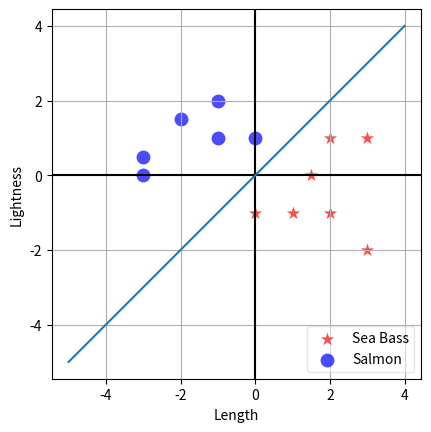
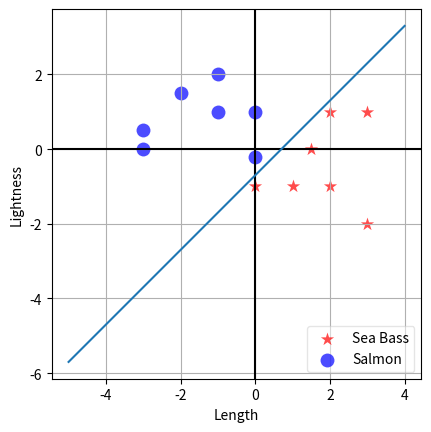
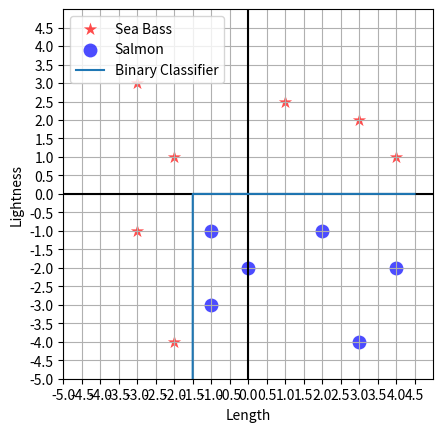
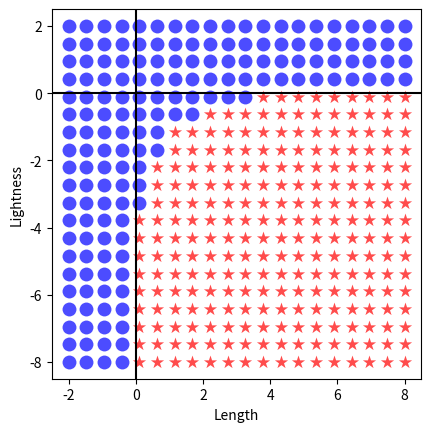
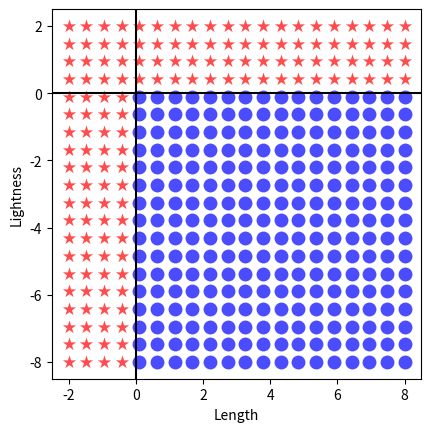

Write the Python code that produced these figures, in order.
# -*- coding: utf-8 -*-
"""
Created on Mon Feb 18 17:26:39 2019

[redacted]
"""

import matplotlib.pyplot as plt
import numpy as np

def plot_dataset(x, y, legend_loc='lower right'):
    fig, ax = plt.subplots()
    ax.scatter(x[y==1, 0], x[y==1, 1], c='r', s=100, alpha=0.7, marker='*', label='Sea Bass',linewidth=0)
    ax.scatter(x[y==- 1, 0], x[y==-1, 1], c='b', s=100, alpha=0.7, marker='o', label='Salmon',linewidth=0)
    ax.axhline(y=0, color='k')
    ax.axvline(x=0, color='k')
    ax.set_xlabel('Length')
    ax.set_ylabel('Lightness')
    ax.set_aspect('equal')
    if legend_loc:
        ax.legend(loc=legend_loc,fancybox=True).get_frame().set_alpha(0.5)
        ax.grid('on')

        # For the three figures in part 1
x = np.array([[2, 1], [0, -1], [1.5, 0], [0, 1], [-1, 1], [-3, 0],[1, -1], [2, - 1], [3, -2], [3, 1], [-2, 1.5], [-3, 0.5], [-1, 2]])
y = np.array([1, 1, 1, -1, -1, -1,1, 1, 1, 1, -1, - 1, -1])
plot_dataset(x, y)
xcl = range(-5,5,1)
classif = [i for i in xcl]
plt.plot(xcl, classif)

x2 = np.vstack([x, np.array([0, -0.2])])
y2 = np.hstack([y, np.array([-1])])
plot_dataset(x2, y2)
xcl2 = range(-5,5,1)
classif2 = [-0.7+i for i in xcl2]
plt.plot(xcl, classif2)

x3 = np.array([[4, 1], [-2, 1], [ -2, - 4], [-1, -1], [2, -1], [-1, -3], [3, 2], [1, 2.5], [-3, -1], [-3, 3], [0,-2], [4, -2], [3, -4]])
y3 = np.array([1, 1, 1, -1, - 1, -1, 1, 1, 1, 1, -1, -1, -1])
plot_dataset(x3, y3, legend_loc='lower right')
xcl3 = np.arange(-5,5,step=0.5)
classif31 = []
for i in xcl3:
   if i < -1.5:
        c3 = abs((i)**len(x3))
        
   else:
        c3 = 0
   classif31.append(c3)
classif3 = [(-(j)/(1+np.exp(-i))) for i,j in zip(xcl3,classif31)]
#yticks(np.arange(-5, 5, step=0.1))
plt.ylim(-5,5)
plt.yticks(np.arange(-5, 5, step=0.5))
plt.xlim(-5,5)
plt.xticks(np.arange(-5, 5, step=0.5))
plt.plot(xcl3, classif3,label="Binary Classifier")
plt.legend(loc='upper left')



        # For the sigmoid network in part 2
def sigmoid(inputs):
    return 1.0 / (1.0 + np.exp(-inputs))

def nn_2layer(inputs):
    return np.sign(sigmoid(inputs[:, 0]) + sigmoid(-inputs[:, 1]) - 1.5)

def plot_decision_boundary(network):
    x0v, x1v = np.meshgrid(np.linspace(-2, 8, 20), np.linspace(-8, 2, 20))
    x4 = np.hstack([x0v.reshape((-1,1)), x1v.reshape((-1,1))])
    #print(x4)
    y4 = network(x4)
    #print(y4)
    plot_dataset(x4, y4, legend_loc=None)

plot_decision_boundary(nn_2layer)
# For the ReLU network in Part 2
def relu(inputs):
    return np.maximum(0, inputs)
    
def nn_2layer_relu(inputs):
    return np.sign(relu(-inputs[:, 0]) + relu(inputs[:, 1]) - 0.1)
plot_decision_boundary(nn_2layer_relu)    

